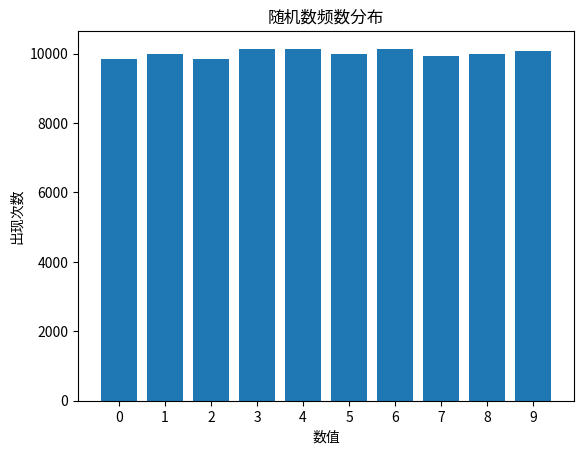

Recreate this plot in Python.
import random
import numpy as np
import matplotlib.pyplot as plt
from collections import defaultdict
from scipy.stats import chi2, norm

# ==================== 生成随机数序列 ====================
def generate_sequence(length, n_range=10):
    return [random.randint(0, n_range-1) for _ in range(length)]

def frequency_histogram(seq, n_range=10):
    counts = [seq.count(i) for i in range(n_range)]
    plt.bar(range(n_range), counts, tick_label=range(n_range))
    plt.title('随机数频数分布')
    plt.xlabel('数值')
    plt.ylabel('出现次数')
    plt.savefig('frequency_histogram.png')
    plt.close()
    return counts

def interval_analysis(seq, n_range=10):
    intervals = defaultdict(list)
    last_pos = [-1] * n_range
    for pos, val in enumerate(seq):
        if last_pos[val] != -1:
            intervals[val].append(pos - last_pos[val])
        last_pos[val] = pos
    print("\n=== 间隔分布分析 ===")
    for val in range(n_range):
        if intervals[val]:
            avg = np.mean(intervals[val])
            print(f"数字 {val} 的平均出现间隔: {avg:.2f}")
    return intervals

# ==================== 整数序列随机性检验 ====================
def chi_square_test(seq, n_range=10):
    """卡方拟合优度检验：检验每个数字出现频率是否均匀"""
    counts = [seq.count(i) for i in range(n_range)]
    expected = len(seq) / n_range
    chi2_stat = sum((c - expected)**2 / expected for c in counts)
    p_value = 1 - chi2.cdf(chi2_stat, n_range-1)
    return p_value

def runs_test_integer(seq):
    """游程检验（基于序列的升/降）：检验序列是否独立"""
    n = len(seq)
    # 生成符号序列：1表示上升，-1表示下降（相等时忽略）
    signs = []
    for i in range(1, n):
        if seq[i] > seq[i-1]:
            signs.append(1)
        elif seq[i] < seq[i-1]:
            signs.append(-1)
        # 相等时跳过，不产生符号
    if len(signs) == 0:
        return 1.0
    # 计算游程数
    runs = 1
    for i in range(1, len(signs)):
        if signs[i] != signs[i-1]:
            runs += 1
    n1 = signs.count(1)
    n2 = signs.count(-1)
    # 期望和方差
    expected = 2 * n1 * n2 / (n1 + n2) + 1
    variance = (expected - 1) * (expected - 2) / (n1 + n2 - 1)
    if variance <= 0:
        return 1.0
    z = (runs - expected) / np.sqrt(variance)
    p_value = 2 * (1 - norm.cdf(abs(z)))
    return p_value

def poker_test_integer(seq, m=3):
    """扑克检验：将序列分成m个数字一组，检验各组出现频率是否均匀"""
    n = len(seq)
    n_blocks = n // m
    if n_blocks == 0:
        return 1.0
    # 统计每组元组的出现次数
    counts = {}
    for i in range(n_blocks):
        block = tuple(seq[i*m : (i+1)*m])
        counts[block] = counts.get(block, 0) + 1
    # 可能的组合数：10^m
    possible = 10 ** m
    expected = n_blocks / possible
    chi2_stat = sum((c - expected)**2 / expected for c in counts.values())
    df = possible - 1
    p_value = 1 - chi2.cdf(chi2_stat, df)
    return p_value

def autocorrelation_test_integer(seq, lag=1):
    """自相关检验：检验序列与自身偏移lag步后的相关性（使用皮尔逊相关系数）"""
    n = len(seq)
    if n <= lag:
        return 1.0
    x = seq[:-lag]
    y = seq[lag:]
    # 计算相关系数
    r = np.corrcoef(x, y)[0,1]
    # Fisher变换近似正态
    if abs(r) == 1:
        return 1.0
    z = 0.5 * np.log((1 + r) / (1 - r)) * np.sqrt(n - lag - 3)
    p_value = 2 * (1 - norm.cdf(abs(z)))
    return p_value

def run_all_tests_integer(seq, n_range=10):
    """运行所有整数序列检验"""
    print("\n========== 整数序列随机性检验结果 ==========")
    # 1. 卡方检验
    p_chi2 = chi_square_test(seq, n_range)
    print(f"卡方拟合优度检验: P-value = {p_chi2:.6f}  {'✓ 通过' if p_chi2 >= 0.01 else '✗ 不通过'}")
    # 2. 游程检验（升降）
    p_runs = runs_test_integer(seq)
    print(f"游程检验 (升降): P-value = {p_runs:.6f}  {'✓ 通过' if p_runs >= 0.01 else '✗ 不通过'}")
    # 3. 扑克检验（m=3）
    p_poker = poker_test_integer(seq, m=3)
    print(f"扑克检验 (m=3): P-value = {p_poker:.6f}  {'✓ 通过' if p_poker >= 0.01 else '✗ 不通过'}")
    # 4. 自相关检验（lag=1）
    p_auto = autocorrelation_test_integer(seq, lag=1)
    print(f"自相关检验 (lag=1): P-value = {p_auto:.6f}  {'✓ 通过' if p_auto >= 0.01 else '✗ 不通过'}")
    passed = sum([p_chi2 >= 0.01, p_runs >= 0.01, p_poker >= 0.01, p_auto >= 0.01])
    print(f"\n测试总结: {passed}/4 项测试通过。")

# ==================== 蒙特卡罗法求π ====================
def monte_carlo_pi(num_points=100000):
    inside = 0
    for _ in range(num_points):
        x, y = random.random(), random.random()
        if x*x + y*y <= 1:
            inside += 1
    pi_estimate = 4 * inside / num_points
    error = abs(pi_estimate - np.pi)
    print(f"\n=== 蒙特卡罗法估算π ===")
    print(f"点数: {num_points}, 估算π = {pi_estimate:.6f}, 误差 = {error:.6f}")

# ==================== 主程序 ====================
if __name__ == "__main__":
    print("正在生成随机数序列...")
    seq = generate_sequence(100000, 10)

    print("\n========== 频数统计 ==========")
    counts = frequency_histogram(seq, 10)
    print(f"各数字出现次数: {counts}")

    interval_analysis(seq, 10)

    run_all_tests_integer(seq, 10)

    monte_carlo_pi(100000)
